Run: headless pygame with SDL's dummy video driver; simulated clock (each Clock.tick advances the game by its frame time, no real sleeping); random seed 0; keys injected as events and as key.get_pressed() state; no mouse input.
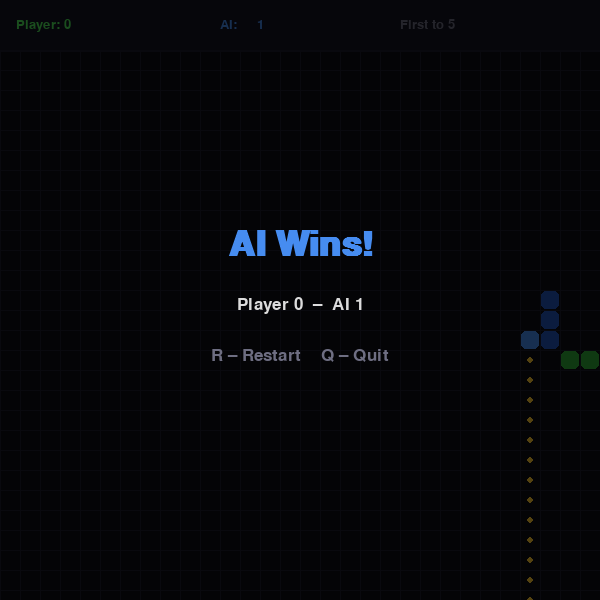
Frame 1 of 4 · flips 1–60 · no input
Frame 2 of 4 · flips 61–180 · tapped SPACE, RETURN · held RIGHT (→), D · screen unchanged from frame 1, image omitted
Frame 3 of 4 · flips 181–300 · held DOWN (↓), S · screen unchanged from frame 2, image omitted
Frame 4 of 4 · flips 301–420 · held LEFT (←), A, UP (↑), W · screen unchanged from frame 3, image omitted

The pygame program that drew these frames:

import pygame
import sys
import random
import heapq
from collections import deque


WINDOW_W, WINDOW_H = 600, 600
GRID = 20
COLS= WINDOW_W // GRID
ROWS = WINDOW_H // GRID
FPS = 7
AI_MOVE_DELAY = 2
WIN_SCORE          = 5
winner        = None

BG          = (12,  12,  20)
GRID_CLR    = (28,  28,  42)
P_HEAD      = (80,  230,  90)
P_BODY      = (45,  170,  55)
AI_HEAD     = (70,  140, 240)
AI_BODY     = (35,   85, 185)
FOOD_CLR    = (230,  55,  60)
PATH_CLR    = (255, 200,  50)
TEXT_CLR    = (220, 220, 220)
DIM_CLR     = (110, 110, 130)
PANEL_CLR   = (20,  20,  35)
WIN_CLR_P   = (80,  230,  90)
WIN_CLR_AI  = (70,  140, 240)
PANEL_H     = 50

UP    = ( 0, -1)
DOWN  = ( 0,  1)
LEFT  = (-1,  0)
RIGHT = ( 1,  0)
DIRS  = [UP, DOWN, LEFT, RIGHT]

OPPOSITE = {UP: DOWN, DOWN: UP, LEFT: RIGHT, RIGHT: LEFT}


def manhattan(a: tuple, b: tuple) -> int:
    return abs(a[0] - b[0]) + abs(a[1] - b[1])


def astar(start: tuple, goal: tuple, obstacles: set) -> list:
    open_heap = []
    counter   = 0
    heapq.heappush(open_heap, (manhattan(start, goal), counter, start))

    came_from = {}
    g_score   = {start: 0}

    while open_heap:
        _, _, cur = heapq.heappop(open_heap)

        if cur == goal:
            path = []
            while cur in came_from:
                path.append(cur)
                cur = came_from[cur]
            path.reverse()
            return path

        for dx, dy in DIRS:
            nb = (cur[0] + dx, cur[1] + dy)

            if not (0 <= nb[0] < COLS and 0 <= nb[1] < ROWS):
                continue
            if nb in obstacles:
                continue

            tg = g_score[cur] + 1
            if tg < g_score.get(nb, float('inf')):
                came_from[nb] = cur
                g_score[nb]   = tg
                f              = tg + manhattan(nb, goal)
                counter       += 1
                heapq.heappush(open_heap, (f, counter, nb))

    return []


def flood_fill(start: tuple, obstacles: set) -> int:
    visited = {start}
    queue   = deque([start])
    while queue:
        cx, cy = queue.popleft()
        for dx, dy in DIRS:
            nb = (cx + dx, cy + dy)
            if (0 <= nb[0] < COLS and 0 <= nb[1] < ROWS
                    and nb not in obstacles and nb not in visited):
                visited.add(nb)
                queue.append(nb)
    return len(visited)

def ai_next_cell(ai_snake: deque, human_snake: deque, food: tuple):
    head      = ai_snake[0]

    ai_obs    = set(ai_snake)    - {ai_snake[-1]}
    human_obs = set(human_snake) - {human_snake[-1]}
    obstacles = ai_obs | human_obs

    path = astar(head, food, obstacles)
    if path:
        return path[0], path

    best, best_space = None, -1
    full_obs = set(ai_snake) | set(human_snake)
    for dx, dy in DIRS:
        nb = (head[0] + dx, head[1] + dy)
        if (0 <= nb[0] < COLS and 0 <= nb[1] < ROWS
                and nb not in full_obs):
            space = flood_fill(nb, full_obs)
            if space > best_space:
                best_space, best = space, nb
    return best, []

def spawn_food(snake1: deque, snake2: deque) -> tuple:
    occupied = set(snake1) | set(snake2)
    while True:
        pos = (random.randint(0, COLS - 1), random.randint(0, ROWS - 1))
        if pos not in occupied:
            return pos


def init_game():
    p_start  = (COLS // 4,     ROWS // 2)
    p_snake  = deque([p_start,
                      (p_start[0] - 1, p_start[1]),
                      (p_start[0] - 2, p_start[1])])
    p_dir    = RIGHT

    ai_start = (3 * COLS // 4, ROWS // 2)
    ai_snake = deque([ai_start,
                      (ai_start[0] + 1, ai_start[1]),
                      (ai_start[0] + 2, ai_start[1])])

    food     = spawn_food(p_snake, ai_snake)
    p_score  = ai_score = 0
    return p_snake, p_dir, ai_snake, food, p_score, ai_score


def grid_rect(x: int, y: int) -> pygame.Rect:
    return pygame.Rect(x * GRID, PANEL_H + y * GRID, GRID, GRID)


def draw_bg(surf: pygame.Surface) -> None:
    surf.fill(BG)
    for x in range(0, WINDOW_W, GRID):
        pygame.draw.line(surf, GRID_CLR, (x, PANEL_H), (x, WINDOW_H))
    for y in range(PANEL_H, WINDOW_H, GRID):
        pygame.draw.line(surf, GRID_CLR, (0, y), (WINDOW_W, y))


def draw_snake(surf: pygame.Surface, snake: deque,
               head_clr: tuple, body_clr: tuple) -> None:

    for i, (x, y) in enumerate(snake):
        clr  = head_clr if i == 0 else body_clr
        rect = grid_rect(x, y).inflate(-2, -2)
        pygame.draw.rect(surf, clr, rect, border_radius=5)


def draw_food(surf: pygame.Surface, food: tuple) -> None:
    r = grid_rect(*food)
    pygame.draw.circle(surf, FOOD_CLR, r.center, GRID // 2 - 2)


def draw_path(surf: pygame.Surface, path: list) -> None:
    for (px, py) in path:
        r = grid_rect(px, py)
        pygame.draw.circle(surf, PATH_CLR, r.center, GRID // 6)


def draw_panel(surf: pygame.Surface, font: pygame.font.Font,
               p_score: int, ai_score: int) -> None:
    pygame.draw.rect(surf, PANEL_CLR, (0, 0, WINDOW_W, PANEL_H))
    pygame.draw.line(surf, GRID_CLR, (0, PANEL_H), (WINDOW_W, PANEL_H), 2)

    p_lbl   = font.render(f"Player: {p_score}", True, P_HEAD)
    ai_lbl  = font.render(f"AI:     {ai_score}", True, AI_HEAD)
    win_lbl = font.render(f"First to {WIN_SCORE}", True, DIM_CLR)

    surf.blit(p_lbl,  (16,  (PANEL_H - p_lbl.get_height())  // 2))
    surf.blit(ai_lbl, (220, (PANEL_H - ai_lbl.get_height()) // 2))
    surf.blit(win_lbl, (400, (PANEL_H - win_lbl.get_height()) // 2))


def draw_end_screen(surf: pygame.Surface,
                    big: pygame.font.Font, sm: pygame.font.Font,
                    winner: str, p_score: int, ai_score: int) -> None:
    overlay = pygame.Surface((WINDOW_W, WINDOW_H), pygame.SRCALPHA)
    overlay.fill((0, 0, 0, 170))
    surf.blit(overlay, (0, 0))

    clr  = WIN_CLR_P if winner == "Player" else WIN_CLR_AI
    txt1 = big.render(f"{winner} Wins!", True, clr)
    txt2 = sm.render(f"Player {p_score}  –  AI {ai_score}", True, TEXT_CLR)
    txt3 = sm.render("R – Restart    Q – Quit", True, DIM_CLR)

    cx, cy = WINDOW_W // 2, WINDOW_H // 2
    surf.blit(txt1, txt1.get_rect(center=(cx, cy - 55)))
    surf.blit(txt2, txt2.get_rect(center=(cx, cy + 5)))
    surf.blit(txt3, txt3.get_rect(center=(cx, cy + 55)))


def main():
    pygame.init()
    screen = pygame.display.set_mode((WINDOW_W, WINDOW_H))
    pygame.display.set_caption("Snake Battle  –  Human vs AI")
    clock  = pygame.time.Clock()

    big_font  = pygame.font.SysFont("consolas", 52, bold=True)
    med_font  = pygame.font.SysFont("consolas", 26)
    sm_font   = pygame.font.SysFont("consolas", 20)

    (p_snake, p_dir,
     ai_snake, food,
     p_score, ai_score) = init_game()

    pending_p_dir = p_dir
    ai_path       = []
    winner        = None
    ai_move_counter = 0

    while True:

        for event in pygame.event.get():
            if event.type == pygame.QUIT:
                pygame.quit()
                sys.exit()

            if event.type == pygame.KEYDOWN:
                if event.key == pygame.K_q:
                    pygame.quit()
                    sys.exit()

                if event.key == pygame.K_r and winner:
                    (p_snake, p_dir,
                     ai_snake, food,
                     p_score, ai_score) = init_game()
                    pending_p_dir = p_dir
                    ai_path       = []
                    winner        = None
                    continue

                if not winner:
                    key_map = {
                        pygame.K_UP:    UP,
                        pygame.K_DOWN:  DOWN,
                        pygame.K_LEFT:  LEFT,
                        pygame.K_RIGHT: RIGHT,
                    }
                    new_dir = key_map.get(event.key)
                    if new_dir and new_dir != OPPOSITE.get(p_dir):
                        pending_p_dir = new_dir

        if winner:
            draw_bg(screen)
            draw_path(screen, ai_path)
            draw_food(screen, food)
            draw_snake(screen, p_snake,  P_HEAD,  P_BODY)
            draw_snake(screen, ai_snake, AI_HEAD, AI_BODY)
            draw_panel(screen, sm_font, p_score, ai_score)
            draw_end_screen(screen, big_font, med_font, winner, p_score, ai_score)
            pygame.display.flip()
            clock.tick(FPS)
            continue

        ai_next, ai_path = ai_next_cell(ai_snake, p_snake, food)

        p_dir  = pending_p_dir
        p_head = (p_snake[0][0] + p_dir[0],
                  p_snake[0][1] + p_dir[1])
        p_snake.appendleft(p_head)
        p_ate  = (p_head == food)
        if not p_ate:
            p_snake.pop()

        ai_ate = False
        ai_move_counter += 1
        if ai_move_counter >= AI_MOVE_DELAY:
            ai_move_counter = 0
            if ai_next:
                ai_snake.appendleft(ai_next)
                ai_ate = (ai_next == food)
            if not ai_ate:
                ai_snake.pop()

        def is_dead(snake: deque, other: deque) -> bool:
            head = snake[0]
            if not (0 <= head[0] < COLS and 0 <= head[1] < ROWS):
                return True
            if head in list(snake)[1:]:
                return True
            if head in set(other):
                return True
            return False

        p_dead  = is_dead(p_snake,  ai_snake)
        ai_dead = is_dead(ai_snake, p_snake) or (ai_next is None)

        if p_dead and ai_dead:
            winner = "Nobody – it's a draw!"
        elif p_dead:
            winner = "AI"
        elif ai_dead:
            winner = "Player"

        if not winner:
            if p_ate:
                p_score += 1
                food     = spawn_food(p_snake, ai_snake)
                ai_path  = []
            elif ai_ate:
                ai_score += 1
                food      = spawn_food(p_snake, ai_snake)
                ai_path   = []

            if p_score  >= WIN_SCORE:
                winner = "Player"
            elif ai_score >= WIN_SCORE:
                winner = "AI"

        draw_bg(screen)
        if ai_path:
            draw_path(screen, ai_path[1:])
        draw_food(screen, food)
        draw_snake(screen, p_snake,  P_HEAD,  P_BODY)
        draw_snake(screen, ai_snake, AI_HEAD, AI_BODY)
        draw_panel(screen, sm_font, p_score, ai_score)

        pygame.display.flip()
        clock.tick(FPS)


if __name__ == "__main__":
    main()
